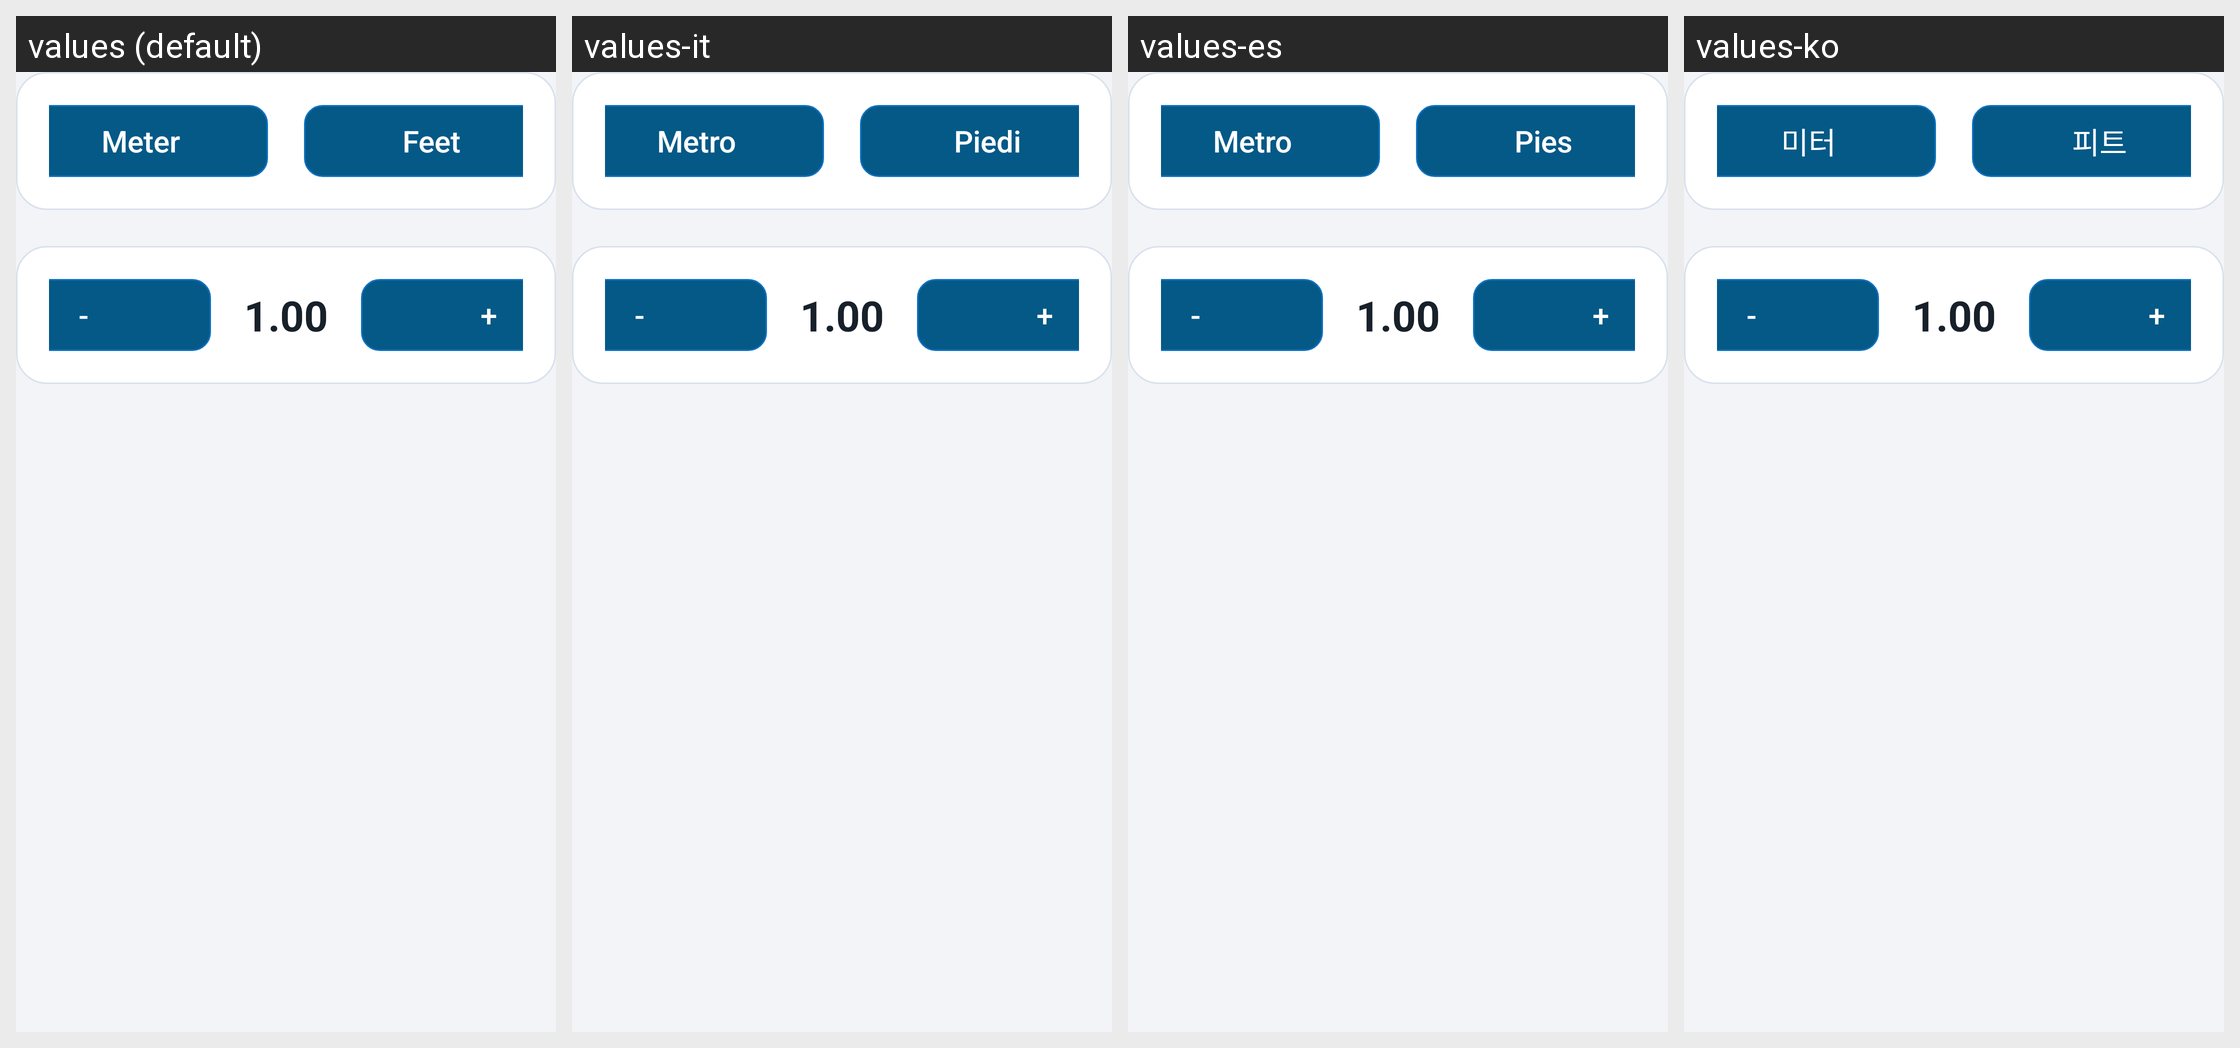

Here is an Android app screen in its default locale and in the app's own translations. Write out the translated-string differences for the strings that appear on this screen.
Android screen res/layout/layout_date.xml rendered under 4 locales, left to right: values (default), values-it, values-es, values-ko. Device: Nexus 5 (rendered at 1080×1920; each locale shown at half size, 540×960, under a caption strip naming it); theme Theme.AHD_Camera.
Other locales in the repository, not shown: values-de, values-fr, values-ja, values-pt, values-ru, values-zh-rCN.
Strings drawn on this screen, with the default value and each locale's value (text and hints the layout hard-codes, and strings that could not be matched under every locale, appear in the picture but are not listed):

settings_count_metric
  values: Meter
  values-it: Metro
  values-es: Metro
  values-ko: 미터

settings_count_imperial
  values: Feet
  values-it: Piedi
  values-es: Pies
  values-ko: 피트
